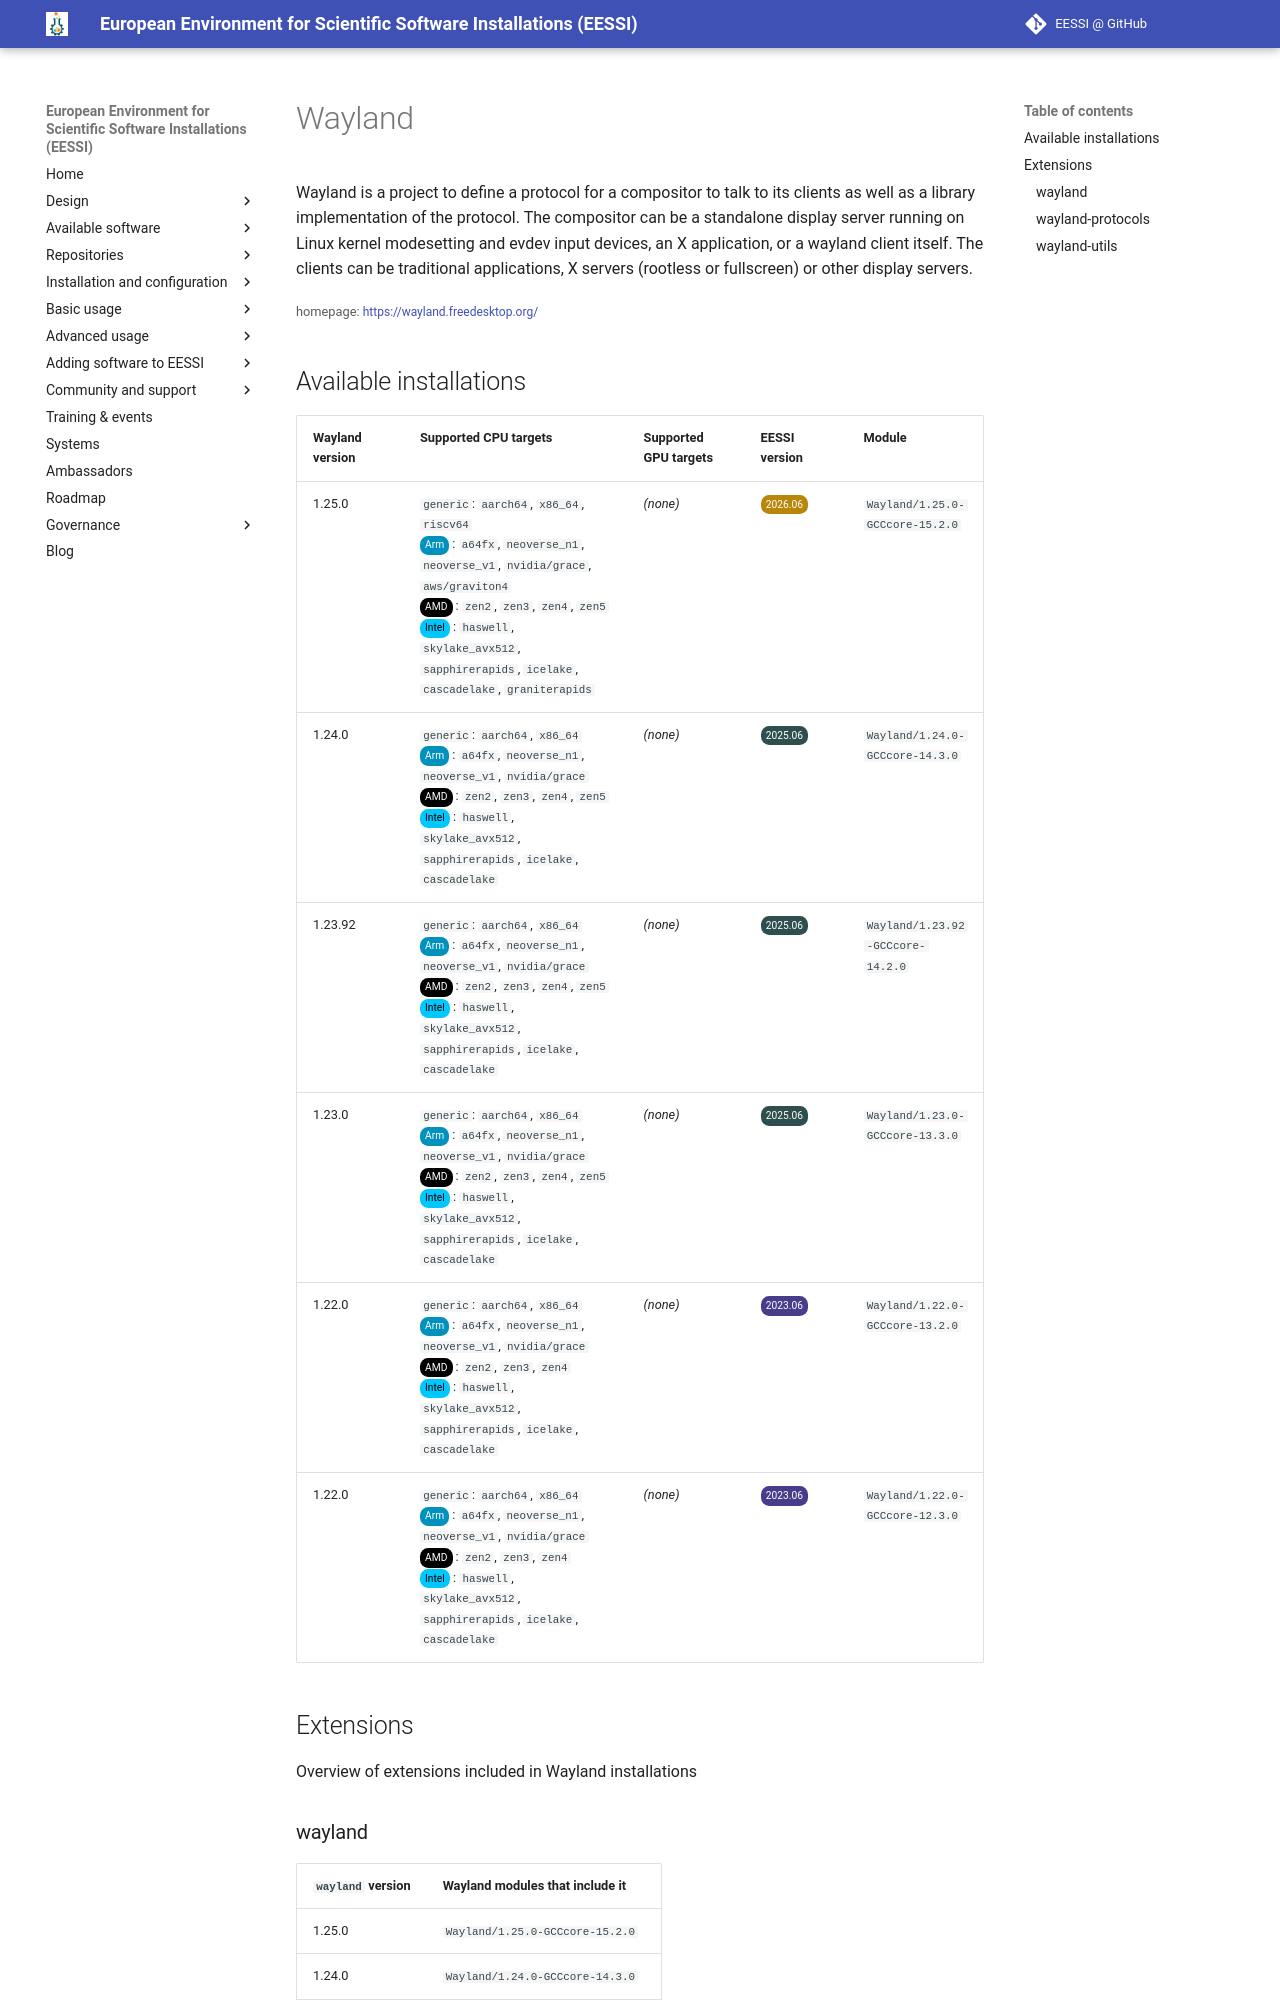

repository: EESSI/docs · page: available_software/detail/Wayland/index.html · generator: mkdocs

---
json_ld:
  '@context': https://schema.org
  '@type': SoftwareApplication
  applicationCategory: DeveloperApplication
  description: "\nWayland is a project to define a protocol for a compositor to talk\
    \ to\n its clients as well as a library implementation of the protocol.  The\n\
    \ compositor can be a standalone display server running on Linux kernel\n modesetting\
    \ and evdev input devices, an X application, or a wayland\n client itself.  The\
    \ clients can be traditional applications, X servers\n (rootless or fullscreen)\
    \ or other display servers.\n"
  license: Not confirmed
  name: Wayland
  offers:
    '@type': Offer
    price: 0
  operatingSystem: LINUX
  review:
    '@type': Review
    author:
      '@type': Organization
      name: EESSI
    reviewBody: Application has been successfully made available on all architectures
      supported by EESSI
    reviewRating:
      '@type': Rating
      ratingValue: 5
  softwareRequirements: See https://www.eessi.io/docs/ for how to make EESSI available
    on your system
  softwareVersion: '[''1.25.0'', ''1.24.0'', ''1.23.92'', ''1.23.0'', ''1.22.0'']'
  url: https://wayland.freedesktop.org/
---
# Wayland



Wayland is a project to define a protocol for a compositor to talk to
 its clients as well as a library implementation of the protocol.  The
 compositor can be a standalone display server running on Linux kernel
 modesetting and evdev input devices, an X application, or a wayland
 client itself.  The clients can be traditional applications, X servers
 (rootless or fullscreen) or other display servers.


<small>homepage: </small><span class="software-link">[https://wayland.freedesktop.org/](https://wayland.freedesktop.org/)</span>
